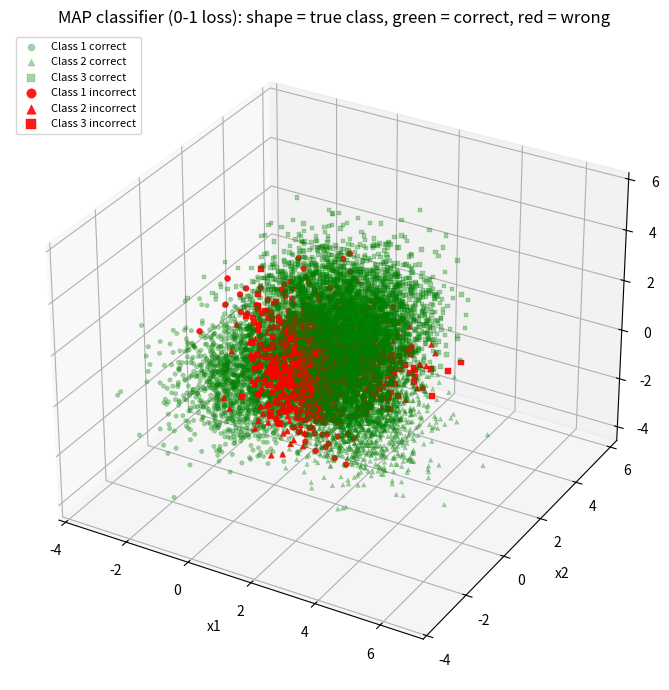
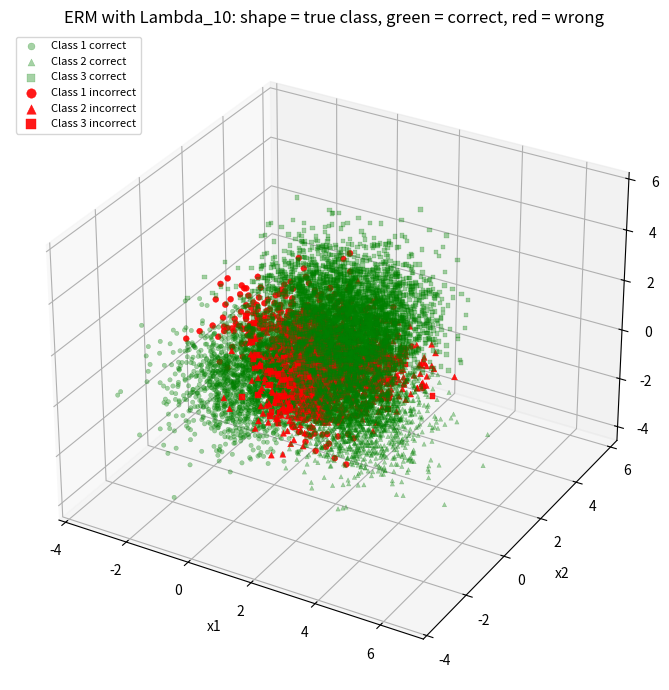
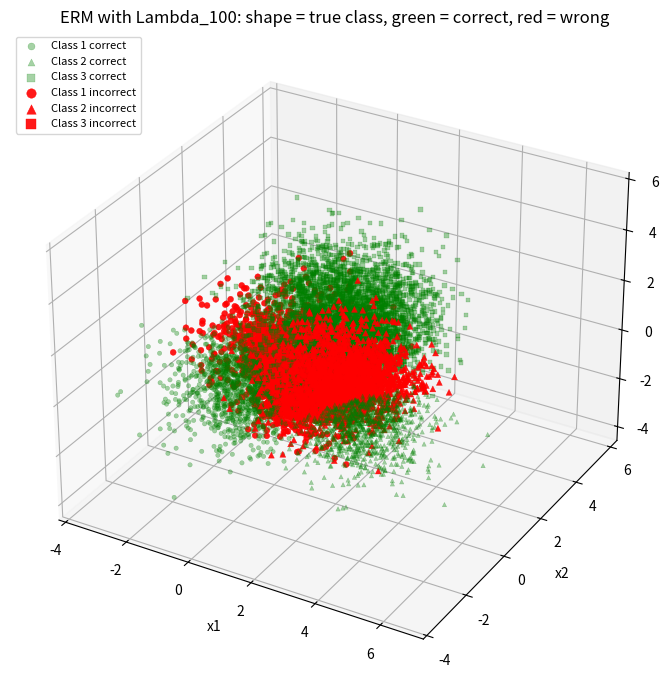
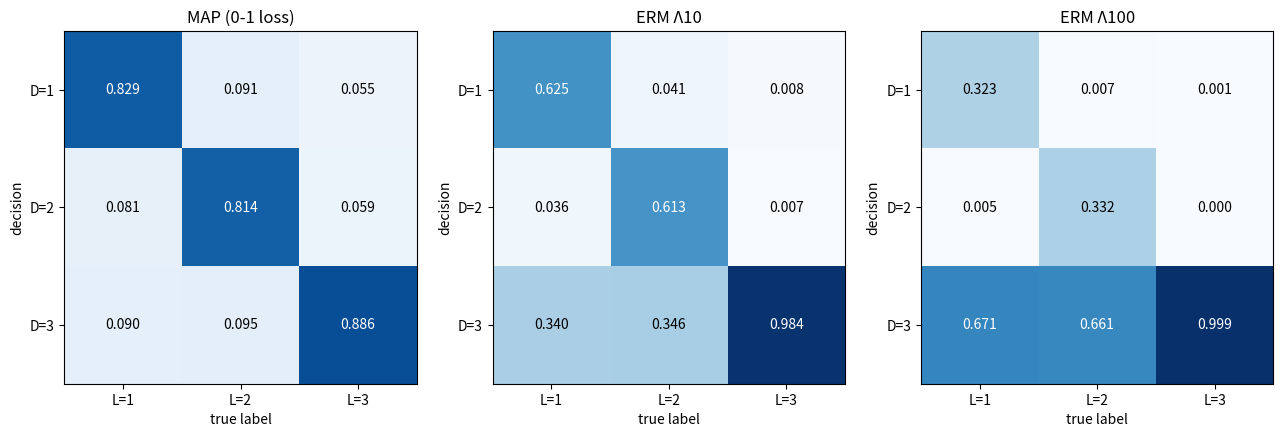

Reproduce these figures in Python, in order.
import numpy as np
import matplotlib
matplotlib.use("Agg")
import matplotlib.pyplot as plt
from scipy.stats import multivariate_normal as mvn

rng = np.random.default_rng(7)
N = 10000
priors = np.array([0.3, 0.3, 0.4])

# ---- Four Gaussian components (3-D) ----
means = np.array([[0.0, 0.0, 0.0],     # component a -> class 1
                  [2.5, 0.0, 0.0],     # component b -> class 2
                  [1.25, 2.5, 0.0],    # component c -> half of class 3
                  [1.25, 1.0, 2.5]])   # component d -> half of class 3
covs = [np.array([[1.0, 0.3, 0.0], [0.3, 1.0, 0.2], [0.0, 0.2, 1.0]]),
        np.array([[1.2, -0.3, 0.0], [-0.3, 0.8, 0.0], [0.0, 0.0, 1.0]]),
        np.array([[0.9, 0.0, 0.3], [0.0, 1.1, 0.0], [0.3, 0.0, 1.0]]),
        np.array([[1.0, 0.2, -0.2], [0.2, 1.2, 0.0], [-0.2, 0.0, 0.8]])]

# check separation: pairwise mean distances / average std of the components
avg_std = np.mean([np.sqrt(np.diag(C)).mean() for C in covs])
print(f"average std of components = {avg_std:.3f}")
for i in range(4):
    for j in range(i + 1, 4):
        print(f"  dist(m{'abcd'[i]}, m{'abcd'[j]}) = {np.linalg.norm(means[i]-means[j]):.2f} = {np.linalg.norm(means[i]-means[j])/avg_std:.2f} std")

# ---- A.1 Generate data ----
labels = rng.choice([1, 2, 3], size=N, p=priors)          # true labels
comp = np.where(labels == 1, 0, np.where(labels == 2, 1, 2 + rng.integers(0, 2, N)))
X = np.empty((N, 3))
for k in range(4):
    idx = comp == k
    X[idx] = rng.multivariate_normal(means[k], covs[k], size=idx.sum())
np.savez("q2_data.npz", X=X, labels=labels)
print("class counts:", [int((labels == j).sum()) for j in (1, 2, 3)])

# ---- Class-conditional pdfs ----
pa, pb, pc, pd = [mvn.pdf(X, means[k], covs[k]) for k in range(4)]
px_given = np.column_stack([pa, pb, 0.5 * pc + 0.5 * pd])   # p(x|L=j), j=1..3
joint = px_given * priors                                    # p(x|L=j)P(L=j)
post = joint / joint.sum(axis=1, keepdims=True)              # P(L=j|x)

def confusion(D):   # entry (i,j) = P(D=i | L=j)
    M = np.zeros((3, 3))
    for j in (1, 2, 3):
        for i in (1, 2, 3):
            M[i-1, j-1] = np.mean(D[labels == j] == i)
    return M

def scatter3d(D, title, fname):
    fig = plt.figure(figsize=(8.5, 7)); ax = fig.add_subplot(111, projection="3d")
    shapes = {1: "o", 2: "^", 3: "s"}
    for ok, col in [(True, "green"), (False, "red")]:
        for j in (1, 2, 3):
            m = (labels == j) & ((D == j) == ok)
            ax.scatter(X[m, 0], X[m, 1], X[m, 2], marker=shapes[j], c=col, s=10 if ok else 18,
                       alpha=0.35 if ok else 0.9, linewidths=0.3,
                       label=f"Class {j} {'correct' if ok else 'incorrect'}")
    ax.set_xlabel("x1"); ax.set_ylabel("x2"); ax.set_zlabel("x3"); ax.set_title(title)
    ax.legend(loc="upper left", fontsize=8, markerscale=1.6)
    plt.tight_layout(); plt.savefig(fname, dpi=140); plt.close()

# ---- A.2 MAP (0-1 loss) classifier ----
D_map = np.argmax(post, axis=1) + 1
Cm = confusion(D_map)
print("\nMAP confusion matrix P(D=i|L=j) (rows i, cols j):\n", np.round(Cm, 4))
print("MAP P(error) =", round(np.mean(D_map != labels), 4))
scatter3d(D_map, "MAP classifier (0-1 loss): shape = true class, green = correct, red = wrong", "q2_scatter_map.png")

# ---- Part B: ERM with loss matrices ----
L10  = np.array([[0, 1, 10], [1, 0, 10], [1, 1, 0]], float)
L100 = np.array([[0, 1, 100], [1, 0, 100], [1, 1, 0]], float)
L01  = np.array([[0, 1, 1], [1, 0, 1], [1, 1, 0]], float)

def erm(L):
    risk = post @ L.T                    # risk[n,i] = sum_j L[i,j] P(L=j|x_n)
    return np.argmin(risk, axis=1) + 1

def emp_risk(D, L):
    return L[D - 1, labels - 1].mean()

summary = {}
for name, L, f in [("Lambda_10", L10, "q2_scatter_l10.png"), ("Lambda_100", L100, "q2_scatter_l100.png")]:
    D = erm(L)
    M = confusion(D)
    r = emp_risk(D, L); r_map = emp_risk(D_map, L)
    summary[name] = (M, r, r_map, D)
    print(f"\n{name}: confusion matrix P(D=i|L=j):\n", np.round(M, 4))
    print(f"  min expected risk (ERM) = {r:.4f}   |   MAP classifier under same loss = {r_map:.4f}")
    print("  decision counts (D=1,2,3):", [int((D == i).sum()) for i in (1, 2, 3)],
          "  P(error) =", round(np.mean(D != labels), 4))
    scatter3d(D, f"ERM with {name}: shape = true class, green = correct, red = wrong", f)

# MAP sanity: ERM with 0-1 loss should equal MAP
assert np.all(erm(L01) == D_map)

# ---- Confusion-matrix heat maps ----
fig, axs = plt.subplots(1, 3, figsize=(13, 4.2))
for ax, (t, M) in zip(axs, [("MAP (0-1 loss)", Cm), ("ERM Λ10", summary["Lambda_10"][0]), ("ERM Λ100", summary["Lambda_100"][0])]):
    im = ax.imshow(M, vmin=0, vmax=1, cmap="Blues")
    for i in range(3):
        for j in range(3):
            ax.text(j, i, f"{M[i,j]:.3f}", ha="center", va="center", color="white" if M[i,j] > .5 else "black")
    ax.set_xticks(range(3)); ax.set_xticklabels(["L=1", "L=2", "L=3"]); ax.set_yticks(range(3)); ax.set_yticklabels(["D=1", "D=2", "D=3"])
    ax.set_title(t); ax.set_xlabel("true label"); ax.set_ylabel("decision")
plt.tight_layout(); plt.savefig("q2_confusions.png", dpi=140)
np.savez("q2_results.npz", Cm=Cm, M10=summary["Lambda_10"][0], M100=summary["Lambda_100"][0])
